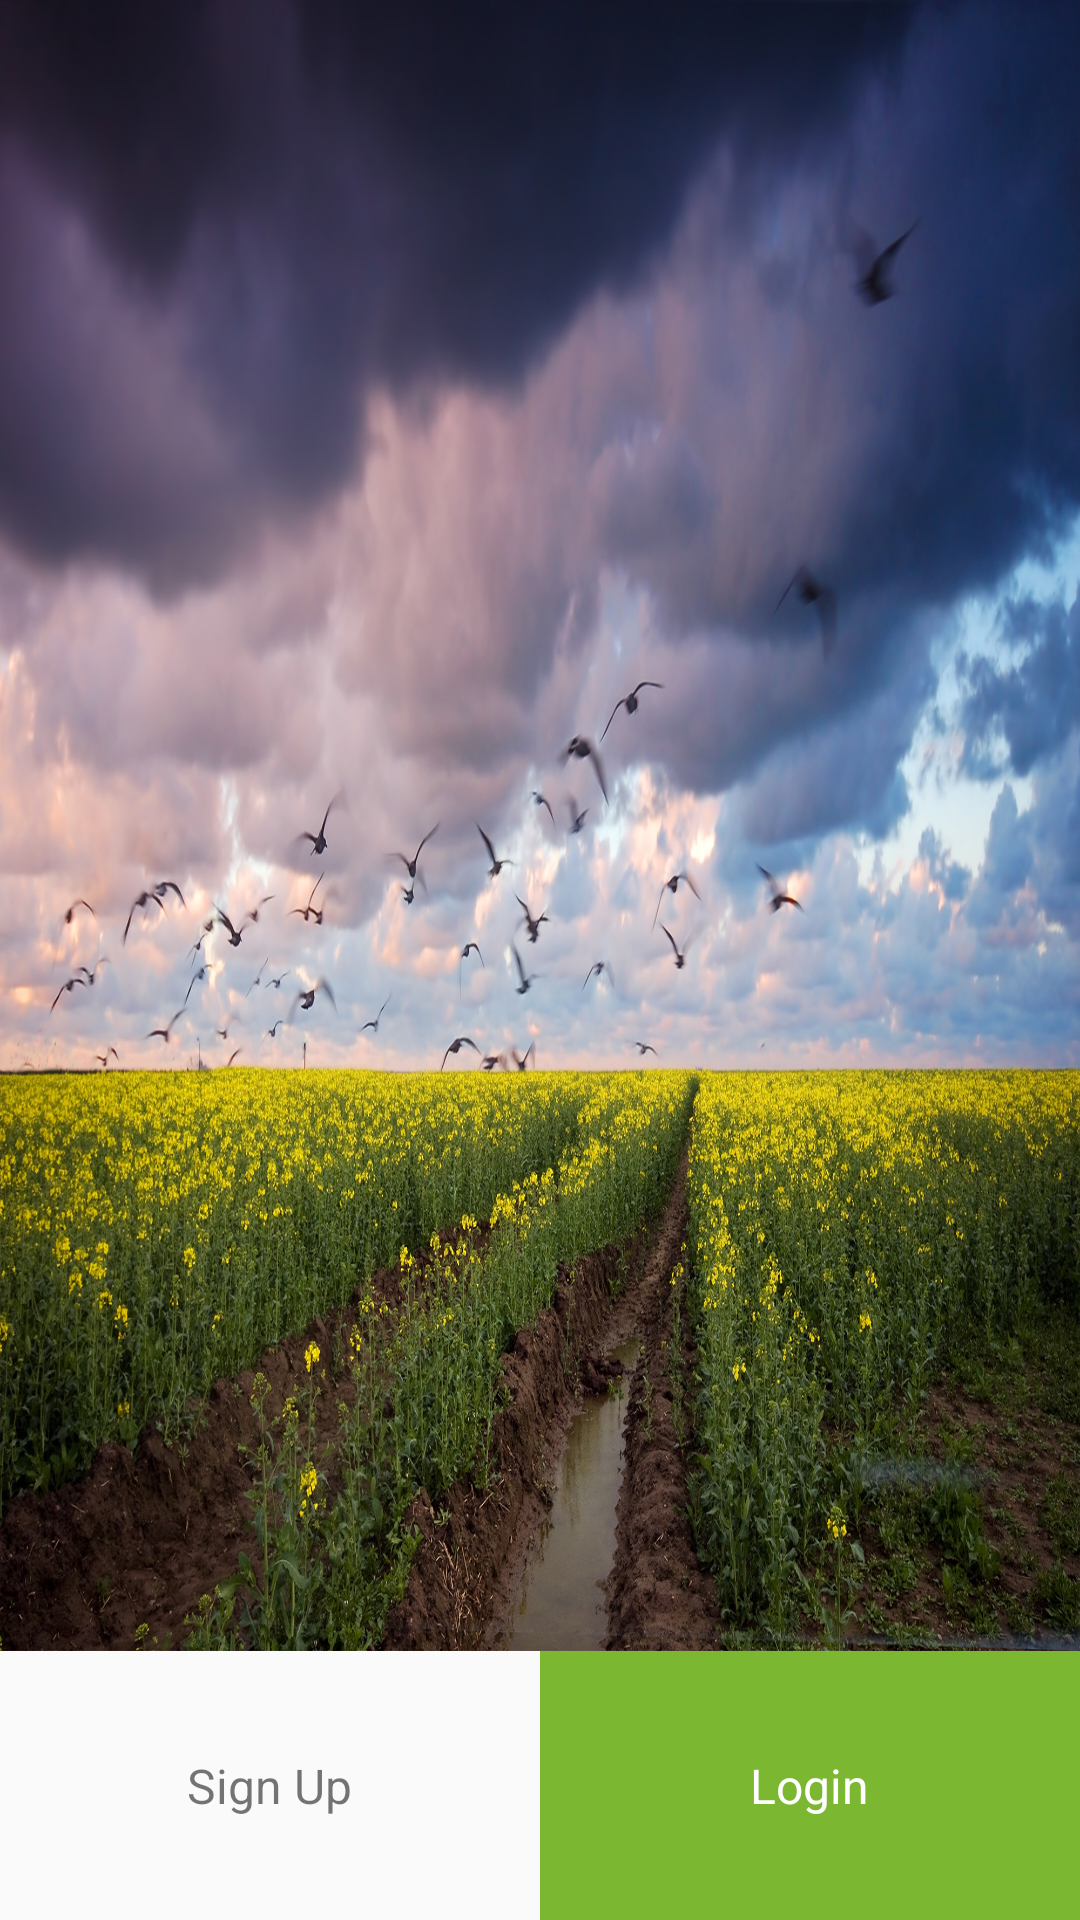

Produce the Android XML layout that renders to this screen, including the resource entries it uses.
<!-- AndroidManifest.xml: application theme AppTheme -->
<!-- res/layout/activity_login_both.xml -->
<?xml version="1.0" encoding="utf-8"?>
<LinearLayout xmlns:android="http://schemas.android.com/apk/res/android"
    xmlns:tools="http://schemas.android.com/tools"
    android:layout_width="match_parent"
    android:layout_height="match_parent"
    tools:context=".activities.MainActivity"
    android:orientation="vertical"
    android:weightSum="1">

    <ImageView
        android:layout_width="wrap_content"
        android:layout_height="0dp"
        android:id="@+id/imageView2"
        android:src="@drawable/log_bg"
        android:layout_weight="0.86"
        android:scaleType="fitXY" />

    <LinearLayout
        android:orientation="horizontal"
        android:layout_width="match_parent"
        android:layout_height="0dp"
        android:layout_weight="0.14">

        <LinearLayout
            android:orientation="horizontal"
            android:layout_width="match_parent"
            android:layout_height="match_parent"
            android:weightSum="1">

            <LinearLayout
                android:orientation="vertical"
                android:layout_width="0dp"
                android:layout_height="match_parent"
                android:layout_weight="0.50"
                android:layout_gravity="center"
                android:gravity="center"
                android:id="@+id/btnSignUp">

                <TextView
                    android:layout_width="wrap_content"
                    android:layout_height="wrap_content"
                    android:text="@string/sign_up"
                    android:id="@+id/textView"
                    android:layout_gravity="center"
                    android:textSize="16sp" />
            </LinearLayout>

            <LinearLayout
                android:orientation="vertical"
                android:layout_width="0dp"
                android:layout_height="match_parent"
                android:layout_weight="0.50"
                android:gravity="center"
                android:background="#7cb732"
                android:id="@+id/btnLogin">

                <TextView
                    android:layout_width="wrap_content"
                    android:layout_height="wrap_content"
                    android:text="@string/login"
                    android:id="@+id/textView2"
                    android:textSize="16sp"
                    android:textColor="#fff" />
            </LinearLayout>
        </LinearLayout>
    </LinearLayout>
</LinearLayout>
<!-- resources referenced by this layout -->
<resources>
  <!-- drawable log_bg: jpg bitmap (drawable, 913685 bytes) -->
  <string name="login">Login</string>
  <string name="sign_up">Sign Up</string>
  <style name="AppTheme" parent="Theme.AppCompat.Light.DarkActionBar">
          
          <item name="colorPrimary">@color/colorPrimary</item>
          <item name="colorPrimaryDark">@color/colorPrimaryDark</item>
          <item name="colorAccent">@color/colorAccent</item>
          
          
      </style>
  <color name="colorPrimary">#85bd02</color>
  <color name="colorPrimaryDark">#85bd02</color>
  <color name="colorAccent">#7cab03</color>
</resources>
